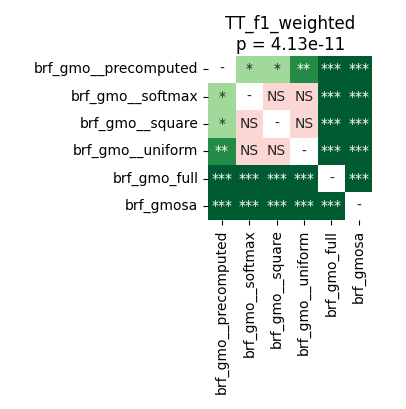

The file beside this chart, header and first rows:
	brf_gmo__precomputed	brf_gmo__softmax	brf_gmo__square	brf_gmo__uniform	brf_gmo_full	brf_gmosa
brf_gmo__precomputed	1.0	0.0104	0.0312	0.003204	5.0862630208333336e-05	5.0862630208333336e-05
brf_gmo__softmax	0.0104	1.0	0.5659	0.9799	5.0862630208333336e-05	5.0862630208333336e-05
brf_gmo__square	0.0312	0.5659	1.0	0.5659	5.0862630208333336e-05	5.0862630208333336e-05
brf_gmo__uniform	0.003204	0.9799	0.5659	1.0	5.0862630208333336e-05	5.0862630208333336e-05
brf_gmo_full	5.0862630208333336e-05	5.0862630208333336e-05	5.0862630208333336e-05	5.0862630208333336e-05	1.0	5.0862630208333336e-05
brf_gmosa	5.0862630208333336e-05	5.0862630208333336e-05	5.0862630208333336e-05	5.0862630208333336e-05	5.0862630208333336e-05	1.0
